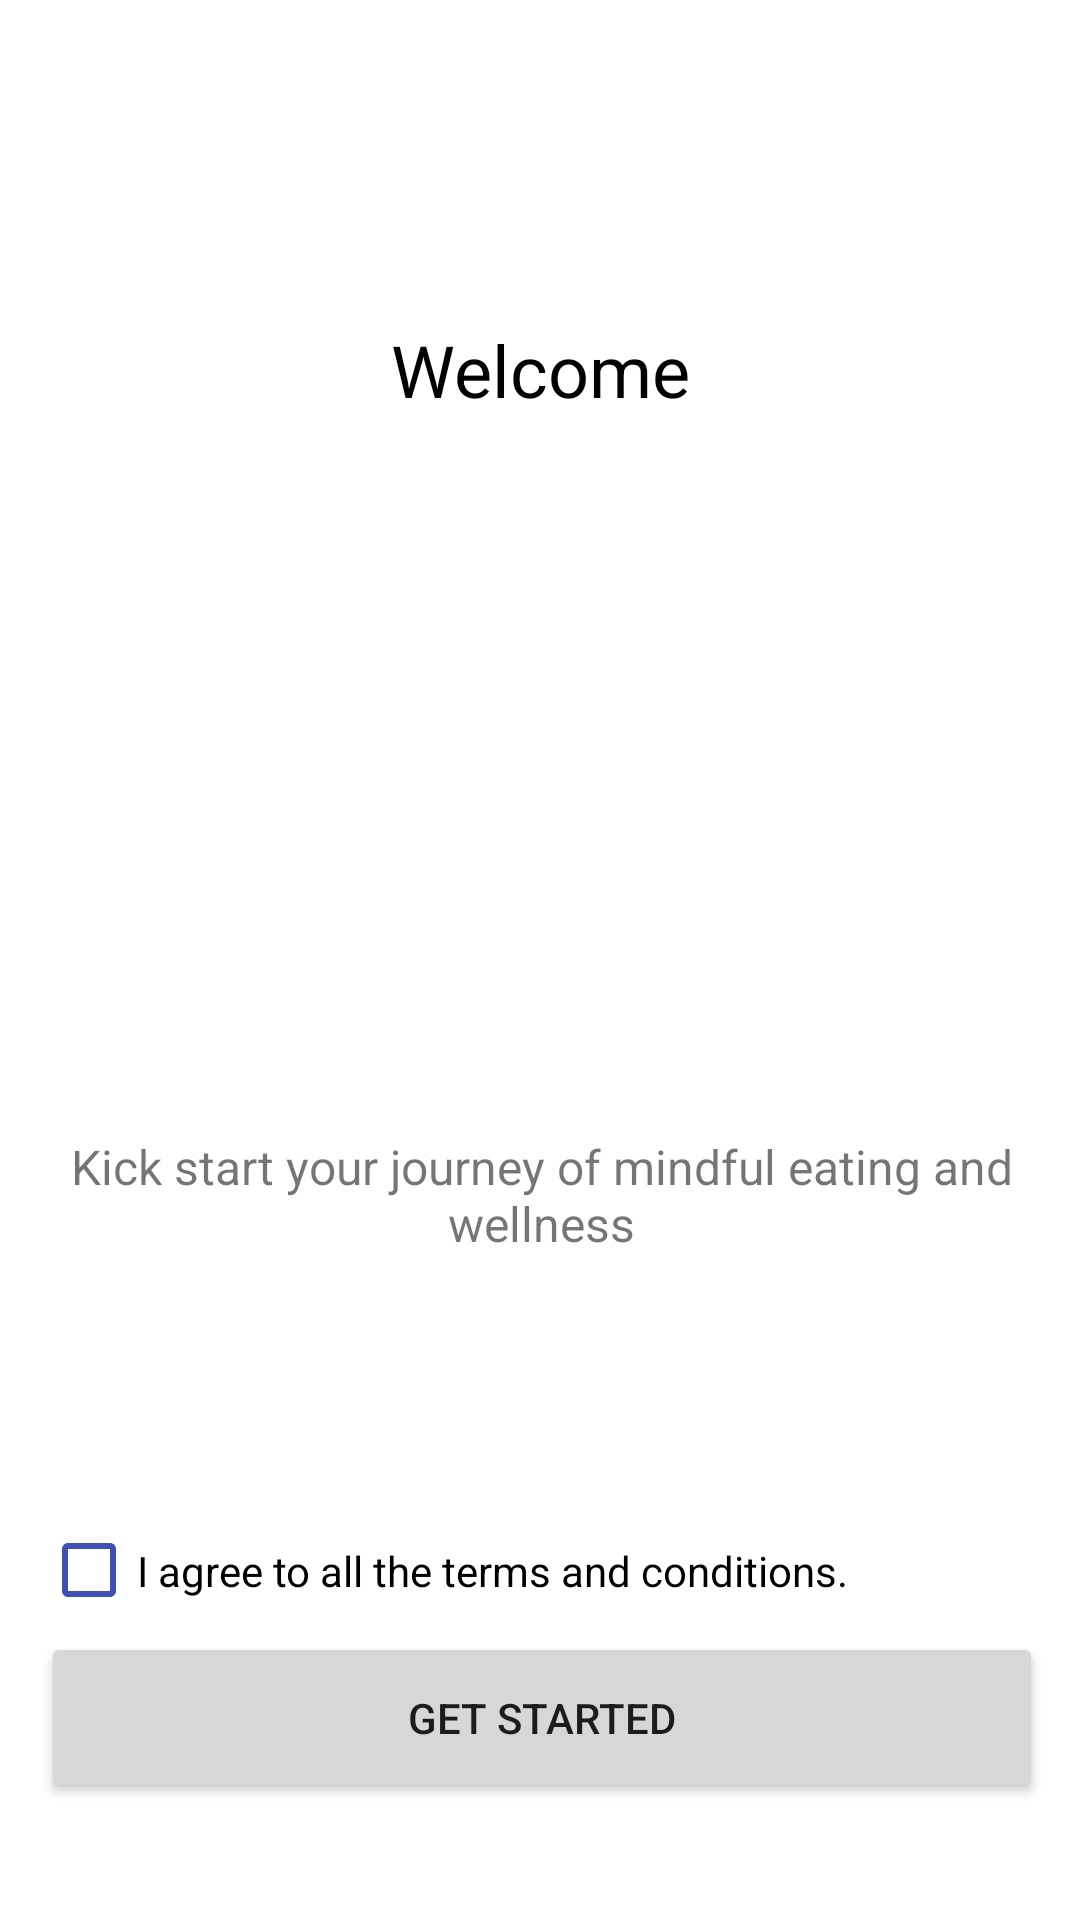

Layout XML and referenced resources for this Android screen:
<!-- AndroidManifest.xml: application theme Theme.Nutrition -->
<!-- res/layout/activity_main.xml -->
<?xml version="1.0" encoding="utf-8"?>
<androidx.constraintlayout.widget.ConstraintLayout xmlns:android="http://schemas.android.com/apk/res/android"
    xmlns:app="http://schemas.android.com/apk/res-auto"
    xmlns:tools="http://schemas.android.com/tools"
    android:layout_width="match_parent"
    android:layout_height="match_parent"
    tools:context=".MainActivity">

    <ImageView
        android:id="@+id/imageView"
        android:layout_width="337dp"
        android:layout_height="327dp"
        app:layout_constraintBottom_toBottomOf="parent"
        app:layout_constraintEnd_toEndOf="parent"
        app:layout_constraintHorizontal_bias="0.505"
        app:layout_constraintStart_toStartOf="parent"
        app:layout_constraintTop_toTopOf="parent"
        app:layout_constraintVertical_bias="0.302"
        app:srcCompat="@drawable/welcome" />

    <TextView
        android:id="@+id/textView2"
        android:layout_width="361dp"
        android:layout_height="62dp"
        android:text="Kick start your journey of mindful eating and wellness"
        android:textAlignment="center"
        android:textSize="16dp"
        app:layout_constraintBottom_toBottomOf="parent"
        app:layout_constraintEnd_toEndOf="parent"
        app:layout_constraintHorizontal_bias="0.507"
        app:layout_constraintStart_toStartOf="parent"
        app:layout_constraintTop_toTopOf="parent"
        app:layout_constraintVertical_bias="0.654" />

    <TextView
        android:id="@+id/textView"
        android:layout_width="244dp"
        android:layout_height="77dp"
        android:text="Welcome "
        android:textAlignment="center"
        android:textColor="#000000"
        android:textSize="24sp"
        app:layout_constraintBottom_toBottomOf="parent"
        app:layout_constraintEnd_toEndOf="parent"
        app:layout_constraintHorizontal_bias="0.527"
        app:layout_constraintStart_toStartOf="parent"
        app:layout_constraintTop_toTopOf="parent"
        app:layout_constraintVertical_bias="0.19" />

    <Button
        android:id="@+id/getStartedButton"
        android:layout_width="334dp"
        android:layout_height="57dp"
        android:text="Get Started"
        app:layout_constraintBottom_toBottomOf="parent"
        app:layout_constraintEnd_toEndOf="parent"
        app:layout_constraintHorizontal_bias="0.525"
        app:layout_constraintStart_toStartOf="parent"
        app:layout_constraintTop_toTopOf="parent"
        app:layout_constraintVertical_bias="0.933" />

    <CheckBox
        android:id="@+id/termsAndConditionCheckBox"
        android:layout_width="334dp"
        android:layout_height="41dp"
        android:buttonTint="#3F51B5"
        android:text="I agree to all the terms and conditions."
        android:textColorHighlight="#3F51B5"
        android:textColorLink="#673AB7"
        app:layout_constraintBottom_toBottomOf="parent"
        app:layout_constraintEnd_toEndOf="parent"
        app:layout_constraintHorizontal_bias="0.525"
        app:layout_constraintStart_toStartOf="parent"
        app:layout_constraintTop_toTopOf="parent"
        app:layout_constraintVertical_bias="0.84" />
</androidx.constraintlayout.widget.ConstraintLayout>
<!-- resources referenced by this layout -->
<resources>
  <style name="Theme.Nutrition" parent="Theme.MaterialComponents.DayNight.DarkActionBar">
          
          <item name="colorPrimary">@color/purple_500</item>
          <item name="colorPrimaryVariant">@color/purple_700</item>
          <item name="colorOnPrimary">@color/white</item>
          
          <item name="colorSecondary">@color/teal_200</item>
          <item name="colorSecondaryVariant">@color/teal_700</item>
          <item name="colorOnSecondary">@color/black</item>
          
          <item name="android:statusBarColor">?attr/colorPrimaryVariant</item>
          
      </style>
  <color name="purple_500">#FF6200EE</color>
  <color name="purple_700">#FF3700B3</color>
  <color name="white">#FFFFFFFF</color>
  <color name="teal_200">#FF03DAC5</color>
  <color name="teal_700">#FF018786</color>
  <color name="black">#FF000000</color>
</resources>
